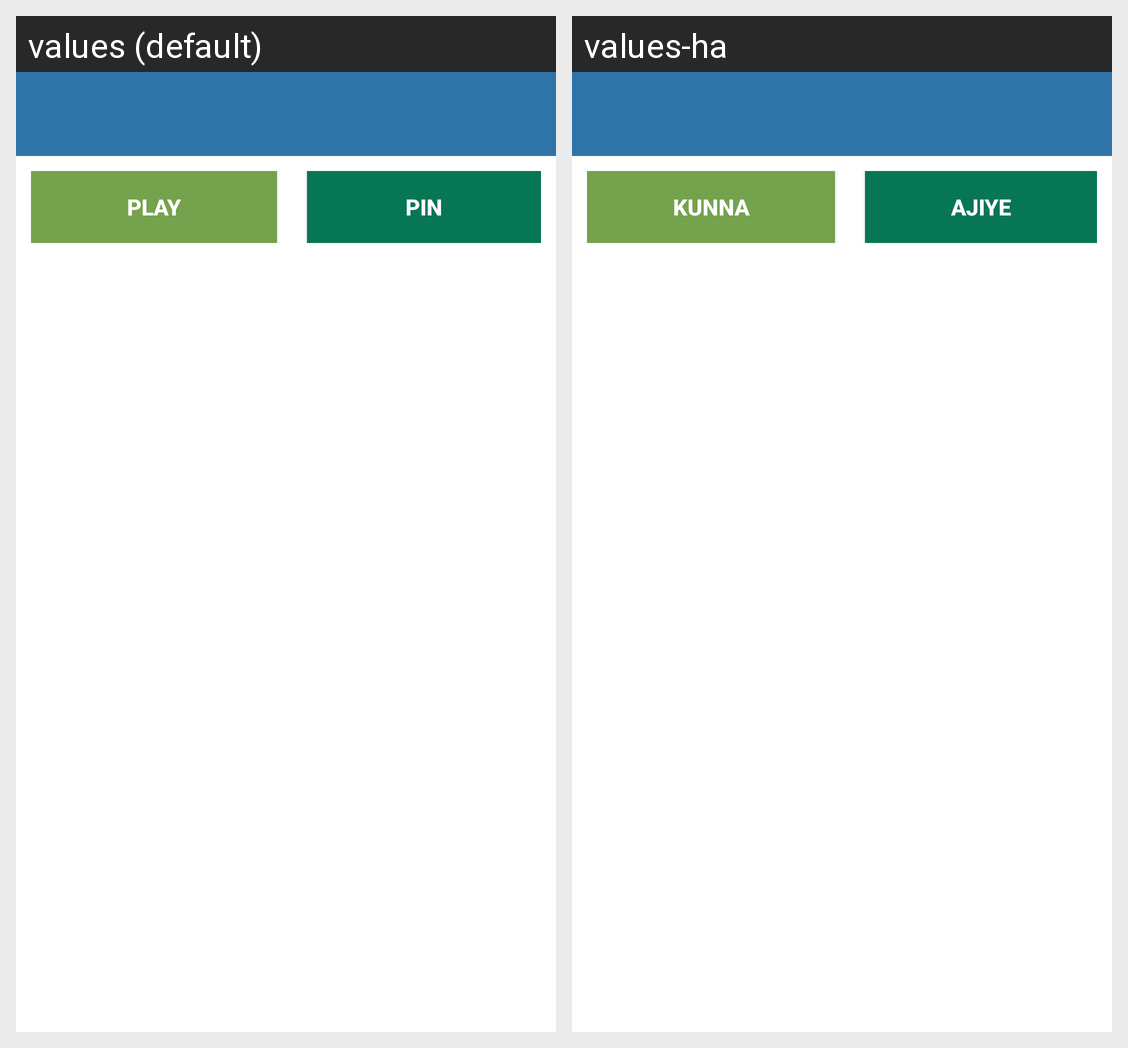

Translations of the strings shown on this Android screen, per locale in the grid:
Android screen res/layout/activity_course_list.xml rendered under 2 locales, left to right: values (default), values-ha. Device: Nexus 5 (rendered at 1080×1920; each locale shown at half size, 540×960, under a caption strip naming it); theme AppTheme.
Strings drawn on this screen, with the default value and each locale's value (text and hints the layout hard-codes, and strings that could not be matched under every locale, appear in the picture but are not listed):

play
  values: Play
  values-ha: Kunna

pin
  values: Pin
  values-ha: Ajiye
